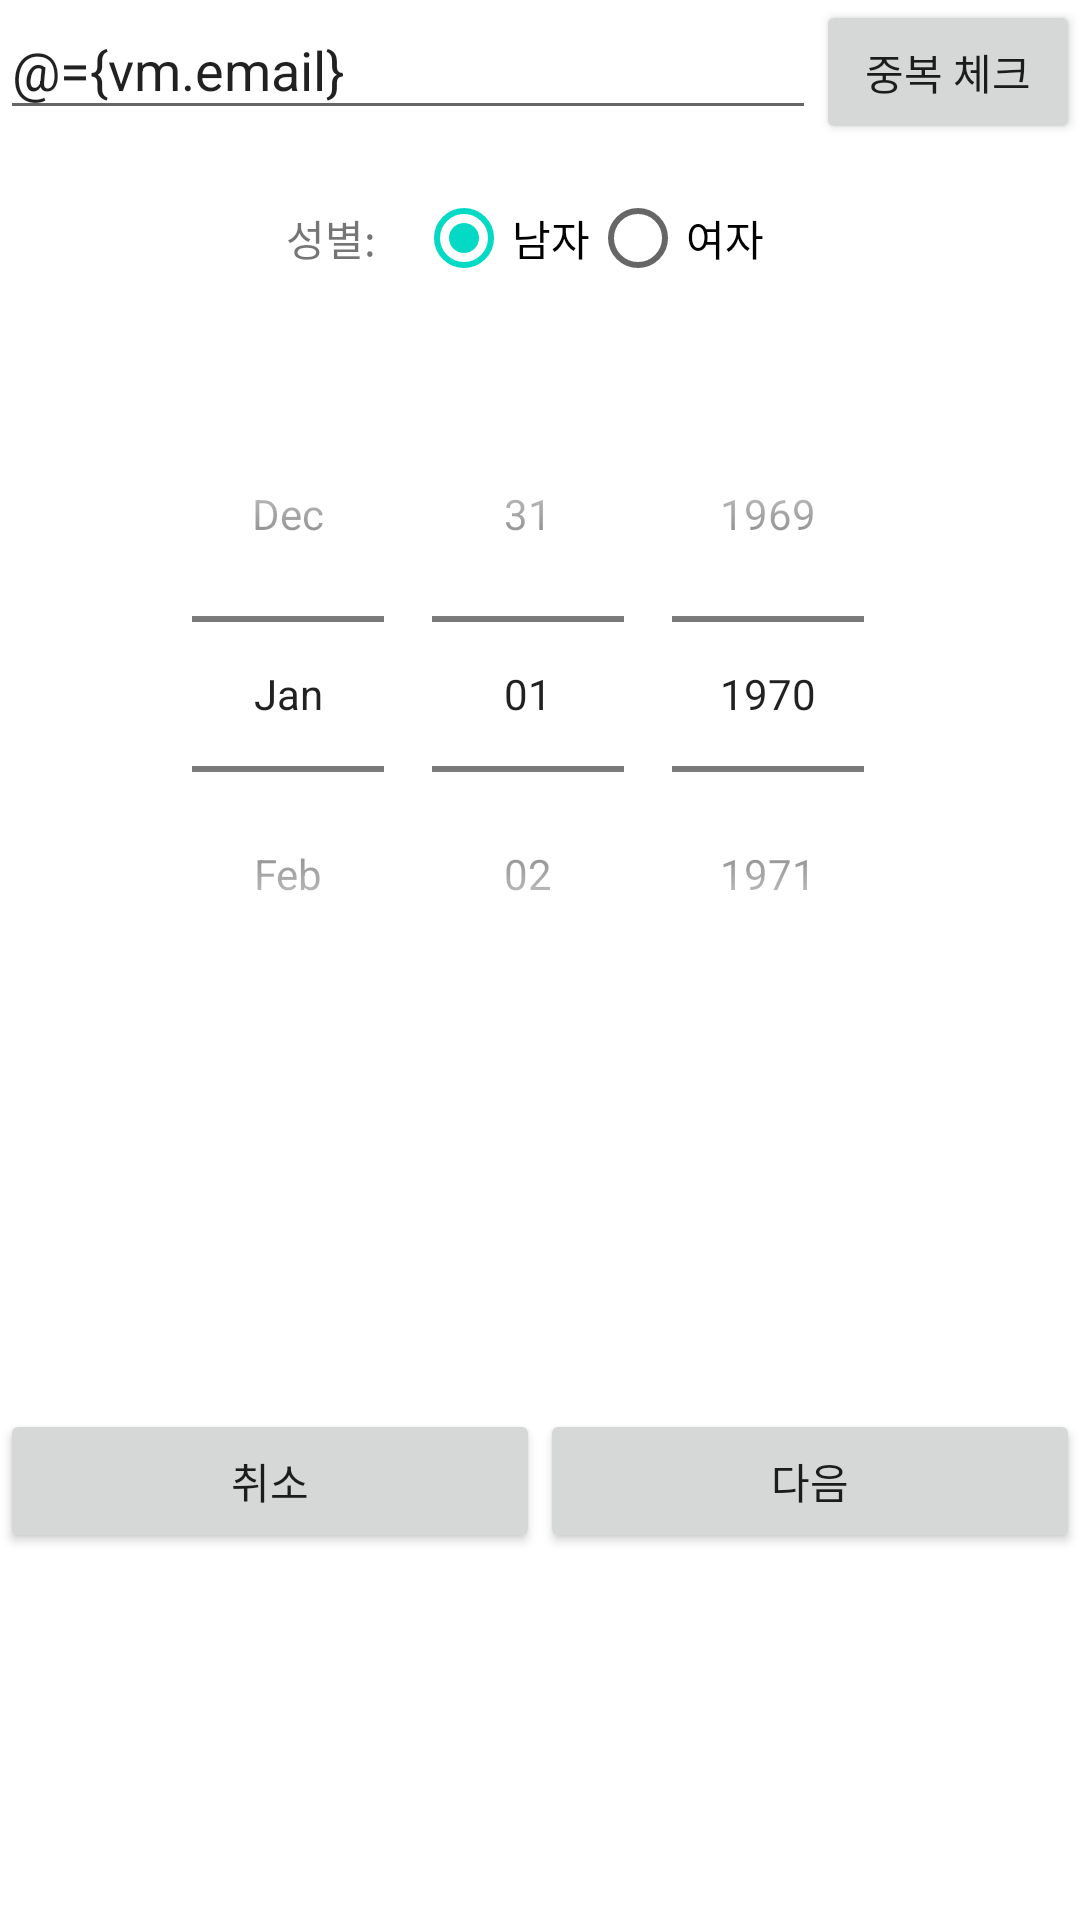

Android layout source for this screen:
<!-- AndroidManifest.xml: application theme AppTheme -->
<!-- res/layout/fragment_sign_up_01.xml -->
<?xml version="1.0" encoding="utf-8"?>
<layout xmlns:android="http://schemas.android.com/apk/res/android"
    xmlns:app="http://schemas.android.com/apk/res-auto">

    <data>

        <variable
            name="vm"
            type="com.jww.walkingtravelers.viewModel.signUp.SignUp01VM" />
    </data>

    <androidx.constraintlayout.widget.ConstraintLayout
        android:layout_width="match_parent"
        android:layout_height="wrap_content"
        android:background="@android:color/white"
        android:clickable="true"
        android:focusable="true"
        android:orientation="vertical">

        <EditText
            android:id="@+id/et_email"
            android:layout_width="0dp"
            android:layout_height="wrap_content"
            android:hint="로그인할 이메일을 적어주세요"
            android:maxLines="1"
            android:singleLine="true"
            android:text="@={vm.email}"
            app:layout_constraintEnd_toStartOf="@+id/btn_check_email"
            app:layout_constraintStart_toStartOf="parent"
            app:layout_constraintTop_toTopOf="parent" />

        <Button
            android:id="@+id/btn_check_email"
            android:layout_width="wrap_content"
            android:layout_height="wrap_content"
            android:onClick="@{()->vm.onCheckEmail()}"
            android:text="중복 체크"
            app:layout_constraintEnd_toEndOf="parent"
            app:layout_constraintTop_toTopOf="@+id/et_email" />

        <LinearLayout
            android:id="@+id/ll_gender"
            android:layout_width="match_parent"
            android:layout_height="wrap_content"
            android:gravity="center"
            android:orientation="horizontal"
            android:padding="10dp"
            app:layout_constraintStart_toStartOf="parent"
            app:layout_constraintTop_toBottomOf="@+id/et_email">

            <TextView
                android:id="@+id/tv_gender_TEXT"
                android:layout_width="wrap_content"
                android:layout_height="wrap_content"
                android:text="성별: " />

            <RadioGroup
                android:id="@+id/radioG_gender"
                android:layout_width="wrap_content"
                android:layout_height="wrap_content"
                android:layout_margin="10dp"
                android:orientation="horizontal">

                <RadioButton
                    android:id="@+id/radioBtn_men"
                    android:layout_width="wrap_content"
                    android:layout_height="wrap_content"
                    android:checked="true"
                    android:text="남자" />

                <RadioButton
                    android:id="@+id/radioBtn_women"
                    android:layout_width="wrap_content"
                    android:layout_height="wrap_content"
                    android:text="여자" />
            </RadioGroup>
        </LinearLayout>

        <DatePicker
            android:id="@+id/dp_birthDay"
            android:layout_width="match_parent"
            android:layout_height="wrap_content"
            android:calendarViewShown="false"
            android:datePickerMode="spinner"
            android:padding="10dp"
            app:layout_constraintStart_toStartOf="@+id/ll_gender"
            app:layout_constraintTop_toBottomOf="@+id/ll_gender" />

        <LinearLayout
            android:layout_width="0dp"
            android:layout_height="wrap_content"
            android:orientation="horizontal"
            android:weightSum="1"
            app:layout_constraintBottom_toBottomOf="parent"
            app:layout_constraintEnd_toEndOf="parent"
            app:layout_constraintStart_toStartOf="parent"
            app:layout_constraintTop_toBottomOf="@+id/dp_birthDay">

            <Button
                android:id="@+id/btn_cancel"
                android:layout_width="0dp"
                android:layout_height="wrap_content"
                android:layout_weight="0.5"
                android:onClick="@{()->vm.onCancel()}"
                android:text="취소" />

            <Button
                android:id="@+id/btn_next"
                android:layout_width="0dp"
                android:layout_height="wrap_content"
                android:layout_weight="0.5"
                android:onClick="@{()->vm.onNext()}"
                android:text="다음" />
        </LinearLayout>


    </androidx.constraintlayout.widget.ConstraintLayout>
</layout>
<!-- resources referenced by this layout -->
<resources>
  <style name="AppTheme" parent="Theme.AppCompat.Light.DarkActionBar">
          
          <item name="colorPrimary">@color/colorPrimary</item>
          <item name="colorPrimaryDark">@color/colorPrimaryDark</item>
          <item name="colorAccent">@color/colorAccent</item>
  
          
          <item name="windowActionBar">false</item>
          <item name="windowNoTitle">true</item>
      </style>
  <!-- not gathered from this repository: default colours our renderer supplied (Android Studio template values) -->
  <color name="colorPrimary">#FF6200EE</color>
  <color name="colorPrimaryDark">#FF3700B3</color>
  <color name="colorAccent">#FF03DAC5</color>
</resources>
